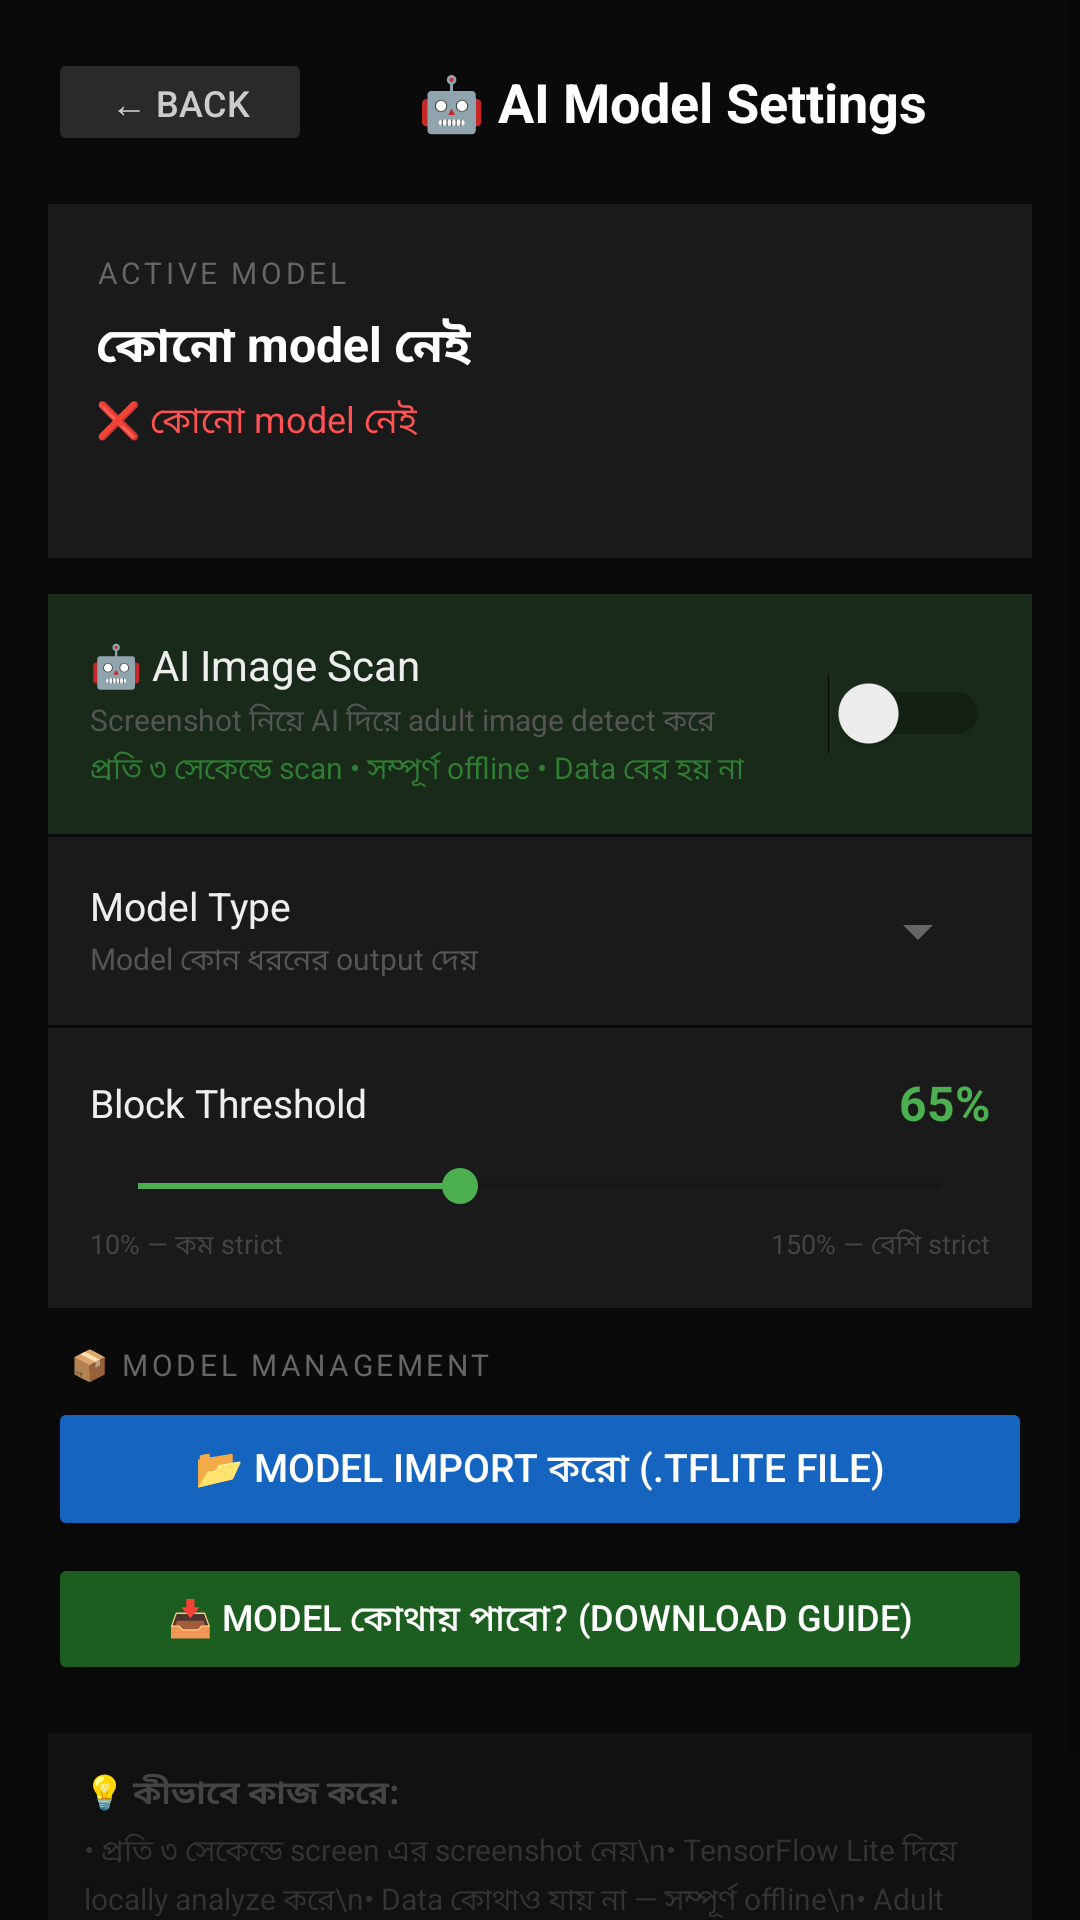

The Android layout XML behind this screen, and the referenced resources:
<!-- AndroidManifest.xml: application theme Theme.HaramBlur -->
<!-- res/layout/activity_model_settings.xml -->
<?xml version="1.0" encoding="utf-8"?>
<ScrollView xmlns:android="http://schemas.android.com/apk/res/android"
    android:layout_width="match_parent" android:layout_height="match_parent"
    android:background="#0A0A0A">
    <LinearLayout android:layout_width="match_parent" android:layout_height="wrap_content"
        android:orientation="vertical" android:padding="16dp">

        
        <LinearLayout android:layout_width="match_parent" android:layout_height="wrap_content"
            android:orientation="horizontal" android:gravity="center_vertical"
            android:layout_marginBottom="16dp">
            <Button android:id="@+id/btnBack" android:layout_width="wrap_content"
                android:layout_height="36dp" android:text="← Back"
                android:backgroundTint="#2A2A2A" android:textColor="#CCC"
                android:textSize="12sp" android:paddingHorizontal="12dp"/>
            <TextView android:layout_width="0dp" android:layout_height="wrap_content"
                android:layout_weight="1" android:text="🤖 AI Model Settings"
                android:textColor="#FFFFFF" android:textSize="18sp"
                android:textStyle="bold" android:gravity="center"/>
        </LinearLayout>

        
        <LinearLayout android:layout_width="match_parent" android:layout_height="wrap_content"
            android:orientation="vertical" android:background="#1A1A1A"
            android:padding="16dp" android:layout_marginBottom="12dp">

            <TextView android:layout_width="wrap_content" android:layout_height="wrap_content"
                android:text="ACTIVE MODEL" android:textColor="#666666"
                android:textSize="10sp" android:letterSpacing="0.12"
                android:layout_marginBottom="6dp"/>

            <TextView android:id="@+id/tvModelName"
                android:layout_width="match_parent" android:layout_height="wrap_content"
                android:text="কোনো model নেই" android:textColor="#FFFFFF"
                android:textSize="16sp" android:textStyle="bold"
                android:layout_marginBottom="4dp"/>

            <TextView android:id="@+id/tvModelStatus"
                android:layout_width="wrap_content" android:layout_height="wrap_content"
                android:text="❌ কোনো model নেই" android:textColor="#FF5252"
                android:textSize="12sp" android:layout_marginBottom="6dp"/>

            <TextView android:id="@+id/tvModelInfo"
                android:layout_width="match_parent" android:layout_height="wrap_content"
                android:text="" android:textColor="#777777" android:textSize="11sp"
                android:lineSpacingExtra="3dp"/>
        </LinearLayout>

        
        <LinearLayout android:layout_width="match_parent" android:layout_height="wrap_content"
            android:orientation="horizontal" android:gravity="center_vertical"
            android:background="#1A2A1A" android:padding="14dp"
            android:layout_marginBottom="1dp">
            <LinearLayout android:layout_width="0dp" android:layout_height="wrap_content"
                android:layout_weight="1" android:orientation="vertical">
                <TextView android:layout_width="wrap_content" android:layout_height="wrap_content"
                    android:text="🤖 AI Image Scan" android:textColor="#EEEEEE"
                    android:textSize="14sp"/>
                <TextView android:layout_width="wrap_content" android:layout_height="wrap_content"
                    android:text="Screenshot নিয়ে AI দিয়ে adult image detect করে"
                    android:textColor="#555555" android:textSize="10sp" android:layout_marginTop="2dp"/>
                <TextView android:layout_width="wrap_content" android:layout_height="wrap_content"
                    android:text="প্রতি ৩ সেকেন্ডে scan • সম্পূর্ণ offline • Data বের হয় না"
                    android:textColor="#2E7D32" android:textSize="10sp" android:layout_marginTop="1dp"/>
            </LinearLayout>
            <Switch android:id="@+id/switchAiScan"
                android:layout_width="wrap_content" android:layout_height="wrap_content"/>
        </LinearLayout>

        
        <LinearLayout android:layout_width="match_parent" android:layout_height="wrap_content"
            android:orientation="horizontal" android:gravity="center_vertical"
            android:background="#1A1A1A" android:padding="14dp"
            android:layout_marginBottom="1dp">
            <LinearLayout android:layout_width="0dp" android:layout_height="wrap_content"
                android:layout_weight="1" android:orientation="vertical">
                <TextView android:layout_width="wrap_content" android:layout_height="wrap_content"
                    android:text="Model Type" android:textColor="#EEEEEE" android:textSize="13sp"/>
                <TextView android:layout_width="wrap_content" android:layout_height="wrap_content"
                    android:text="Model কোন ধরনের output দেয়"
                    android:textColor="#555555" android:textSize="10sp" android:layout_marginTop="2dp"/>
            </LinearLayout>
            <Spinner android:id="@+id/spinnerModelType"
                android:layout_width="wrap_content" android:layout_height="wrap_content"
                android:backgroundTint="#666666"/>
        </LinearLayout>

        
        <LinearLayout android:layout_width="match_parent" android:layout_height="wrap_content"
            android:orientation="vertical" android:background="#1A1A1A"
            android:padding="14dp" android:layout_marginBottom="12dp">
            <LinearLayout android:layout_width="match_parent" android:layout_height="wrap_content"
                android:orientation="horizontal" android:gravity="center_vertical"
                android:layout_marginBottom="8dp">
                <TextView android:layout_width="0dp" android:layout_height="wrap_content"
                    android:layout_weight="1" android:text="Block Threshold"
                    android:textColor="#EEEEEE" android:textSize="13sp"/>
                <TextView android:id="@+id/tvThreshold"
                    android:layout_width="wrap_content" android:layout_height="wrap_content"
                    android:text="65%" android:textColor="#4CAF50"
                    android:textSize="16sp" android:textStyle="bold"/>
            </LinearLayout>
            <SeekBar android:id="@+id/seekThreshold"
                android:layout_width="match_parent" android:layout_height="wrap_content"
                android:max="150" android:progress="60"
                android:progressTint="#4CAF50" android:thumbTint="#4CAF50"/>
            <LinearLayout android:layout_width="match_parent" android:layout_height="wrap_content"
                android:orientation="horizontal" android:layout_marginTop="4dp">
                <TextView android:layout_width="0dp" android:layout_height="wrap_content"
                    android:layout_weight="1" android:text="10% — কম strict"
                    android:textColor="#444444" android:textSize="9sp"/>
                <TextView android:layout_width="wrap_content" android:layout_height="wrap_content"
                    android:text="150% — বেশি strict" android:textColor="#444444" android:textSize="9sp"/>
            </LinearLayout>
        </LinearLayout>

        
        <TextView android:layout_width="match_parent" android:layout_height="wrap_content"
            android:text="  📦 MODEL MANAGEMENT" android:textColor="#666666"
            android:textSize="10sp" android:letterSpacing="0.12"
            android:layout_marginBottom="4dp"/>


        
        <ProgressBar android:id="@+id/progressBar"
            android:layout_width="wrap_content" android:layout_height="wrap_content"
            android:layout_gravity="center" android:visibility="gone"
            android:layout_marginBottom="4dp"/>
        <TextView android:id="@+id/tvProgress"
            android:layout_width="match_parent" android:layout_height="wrap_content"
            android:text="" android:textColor="#888888" android:textSize="12sp"
            android:gravity="center" android:visibility="gone"
            android:layout_marginBottom="8dp"/>

        <Button android:id="@+id/btnImportModel"
            android:layout_width="match_parent" android:layout_height="48dp"
            android:text="📂 Model Import করো (.tflite file)"
            android:backgroundTint="#1565C0" android:textColor="#FFFFFF"
            android:textSize="13sp" android:layout_marginBottom="4dp"/>

        <Button android:id="@+id/btnDownloadInfo"
            android:layout_width="match_parent" android:layout_height="44dp"
            android:text="📥 Model কোথায় পাবো? (Download guide)"
            android:backgroundTint="#1B5E20" android:textColor="#FFFFFF"
            android:textSize="12sp" android:layout_marginBottom="4dp"/>

        <Button android:id="@+id/btnTestScan"
            android:layout_width="match_parent" android:layout_height="44dp"
            android:text="🔬 Test Scan করো"
            android:backgroundTint="#4A148C" android:textColor="#FFFFFF"
            android:textSize="12sp" android:layout_marginBottom="4dp"
            android:visibility="gone"/>

        <Button android:id="@+id/btnRemoveModel"
            android:layout_width="match_parent" android:layout_height="44dp"
            android:text="🗑️ Custom Model সরাও"
            android:backgroundTint="#B71C1C" android:textColor="#FFFFFF"
            android:textSize="12sp" android:visibility="gone"/>

        
        <LinearLayout android:layout_width="match_parent" android:layout_height="wrap_content"
            android:orientation="vertical" android:background="#111111"
            android:padding="12dp" android:layout_marginTop="12dp">
            <TextView android:layout_width="match_parent" android:layout_height="wrap_content"
                android:text="💡 কীভাবে কাজ করে:" android:textColor="#444444"
                android:textSize="11sp" android:textStyle="bold" android:layout_marginBottom="4dp"/>
            <TextView android:layout_width="match_parent" android:layout_height="wrap_content"
                android:text="• প্রতি ৩ সেকেন্ডে screen এর screenshot নেয়\n• TensorFlow Lite দিয়ে locally analyze করে\n• Data কোথাও যায় না — সম্পূর্ণ offline\n• Adult image detect হলে সাথে সাথে app close করে\n• যেকোনো .tflite model swap করা যাবে"
                android:textColor="#333333" android:textSize="10sp"
                android:lineSpacingExtra="3dp"/>
        </LinearLayout>

    </LinearLayout>
</ScrollView>
<!-- resources referenced by this layout -->
<resources>
  <style name="Theme.HaramBlur" parent="Theme.MaterialComponents.DayNight.DarkActionBar">
          <item name="colorPrimary">@color/primary</item>
          <item name="colorPrimaryDark">@color/primary_dark</item>
          <item name="colorAccent">@color/accent</item>
      </style>
  <color name="primary">#1B5E20</color>
  <color name="primary_dark">#003300</color>
  <color name="accent">#43A047</color>
</resources>
